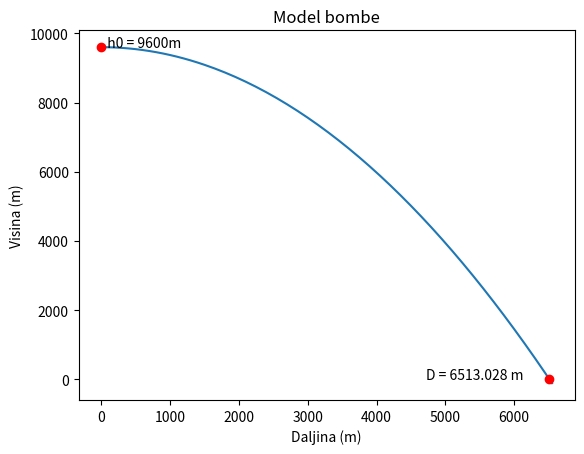

Here is the Python script that generated this plot:
import matplotlib.pyplot as plt
import math

visina = 9600
g = 9.81
v_max = 147.22

# domet (D) = Vmax * t
# t = sqrt ( 2 * h / g )
# D = Vmax * sqrt (2 * h / g)

t = math.sqrt(2 * visina / g)
print (f'Trajanje pada: {t} s')

domet = v_max * t
print (f'Domet bombe: {domet} m') 

# Za iscrtavanje grafika proveravamo gde se projektil
# nalazi na svakih 50 metara

x_tacke = list(range(0, int(domet + 50), 50))
y_tacke = list()

# Visinski pad dobijamo sa:
# h = g / 2 * (x / Vmax)^2
# gde je x predjeni put po x
# ako od visine oduznemo pad
# dobijamo trenutni polozaj

for x in x_tacke: 
    y_tacke.append(visina - g/2*(x/v_max)**2)

# Iscrtavanje grafika
fig, ax = plt.subplots()
ax.plot(x_tacke, y_tacke)
ax.plot([0, domet], [visina,0], 'ro')
ax.text(0, visina, '  h0 = 9600m')
ax.text(domet-1800, 0, f'D = {round(domet,3)} m')
ax.set_xlabel('Daljina (m)')
ax.set_ylabel('Visina (m)')
ax.set_title('Model bombe')
plt.show()